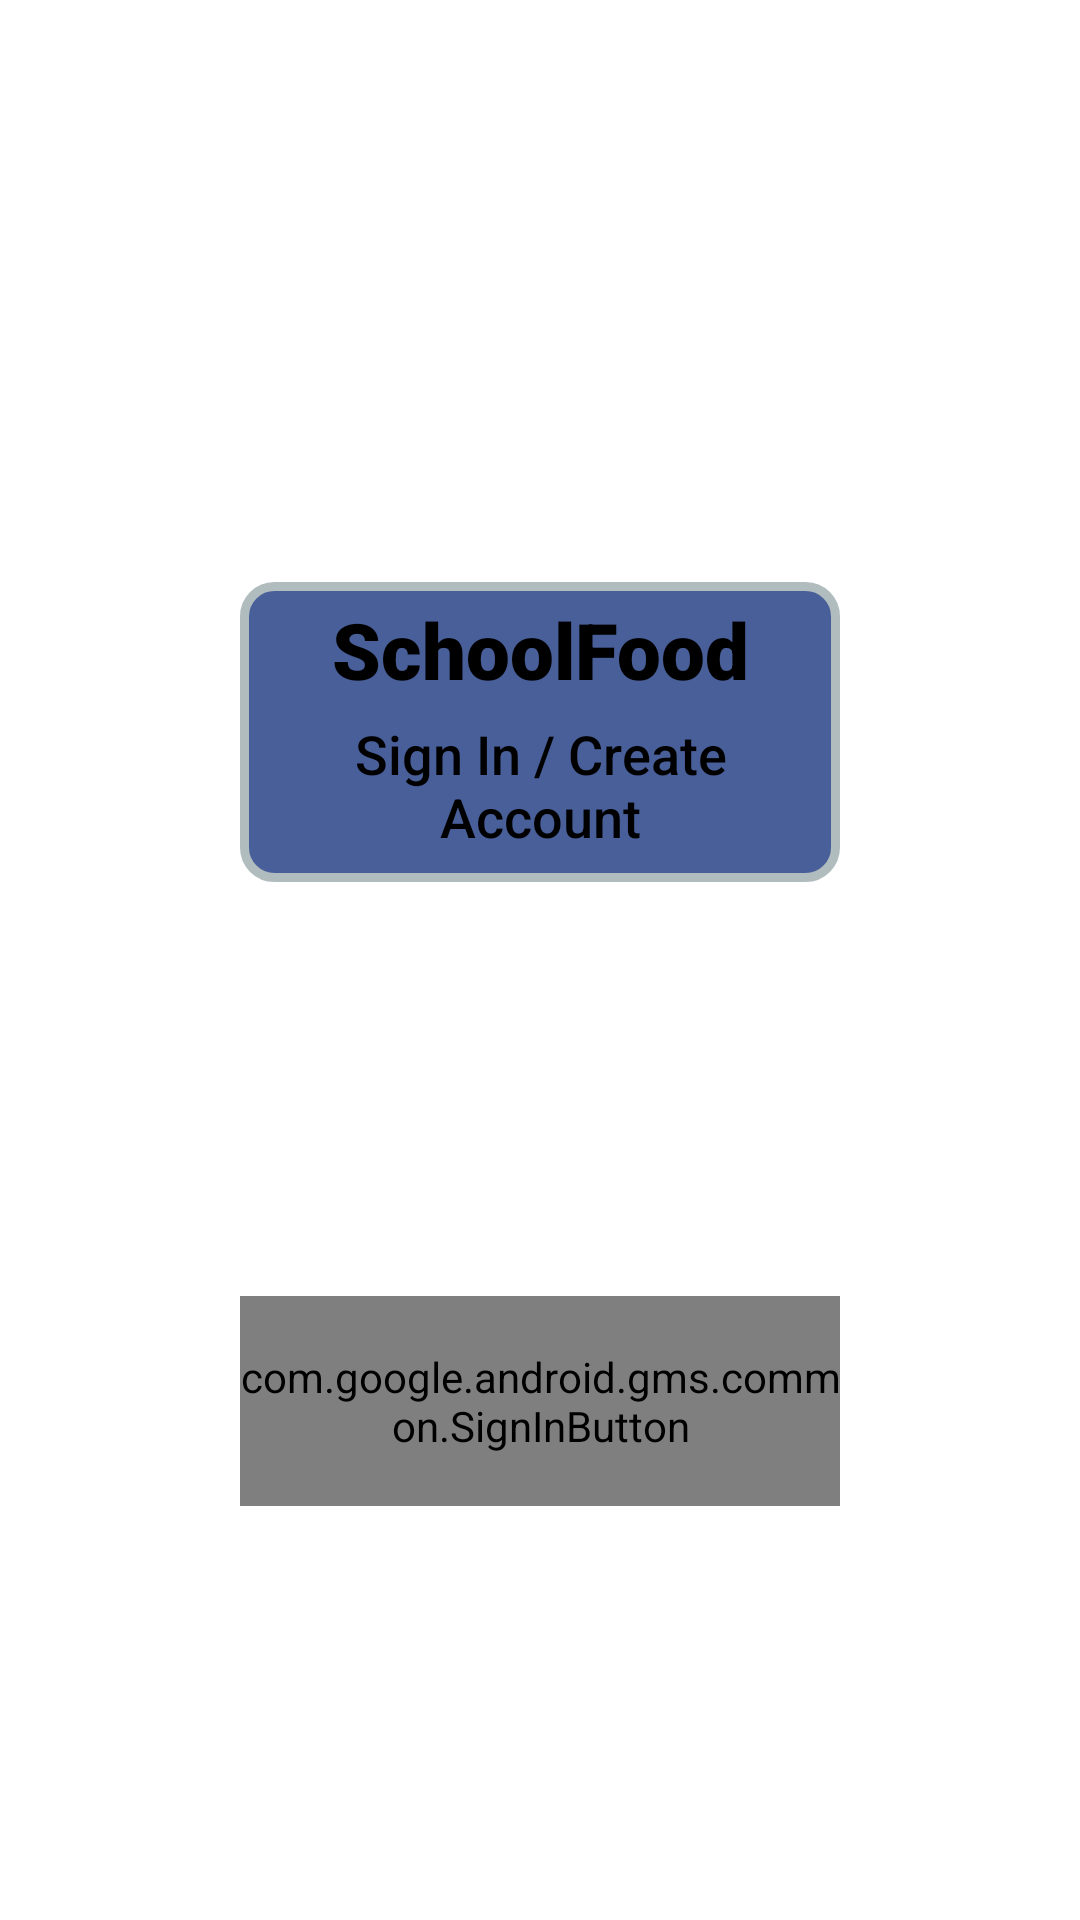

Reconstruct the res/layout file that produces this screen, plus the resources it refers to.
<!-- AndroidManifest.xml: application theme Theme.SchoolFood -->
<!-- res/layout/activity_login.xml -->
<?xml version="1.0" encoding="utf-8"?>
<androidx.constraintlayout.widget.ConstraintLayout xmlns:android="http://schemas.android.com/apk/res/android"
    xmlns:app="http://schemas.android.com/apk/res-auto"
    xmlns:tools="http://schemas.android.com/tools"
    android:id="@+id/container"
    android:layout_width="match_parent"
    android:layout_height="match_parent"
    android:background="@color/main_bg"
    android:paddingTop="?attr/actionBarSize">

    <androidx.constraintlayout.widget.ConstraintLayout
        android:id="@+id/relativeLayout"
        android:layout_width="200dp"
        android:layout_height="100dp"
        android:background="@drawable/layout_bg"
        app:layout_constraintEnd_toEndOf="parent"
        app:layout_constraintStart_toStartOf="parent"
        app:layout_constraintTop_toTopOf="parent"
        app:layout_constraintBottom_toTopOf="@+id/signInBtn">

        <TextView
            android:id="@+id/appName"
            android:layout_width="150dp"
            android:layout_height="wrap_content"
            android:text="SchoolFood"
            android:textColor="@color/text"
            android:textAlignment="center"
            android:textSize="26sp"
            android:fontFamily="sans-serif-black"
            android:layout_marginTop="5dp"
            app:layout_constraintEnd_toEndOf="parent"
            app:layout_constraintStart_toStartOf="parent"
            app:layout_constraintTop_toTopOf="parent"/>

        <TextView
            android:layout_width="150dp"
            android:layout_height="wrap_content"
            android:text="Sign In / Create Account"
            android:textColor="@color/text"
            android:textAlignment="center"
            android:textSize="18sp"
            android:fontFamily="sans-serif-medium"
            android:layout_marginTop="5dp"
            app:layout_constraintEnd_toEndOf="parent"
            app:layout_constraintStart_toStartOf="parent"
            app:layout_constraintTop_toBottomOf="@id/appName"/>

    </androidx.constraintlayout.widget.ConstraintLayout>

    <com.google.android.gms.common.SignInButton
        android:id="@+id/signInBtn"
        android:layout_width="200dp"
        android:layout_height="70dp"
        android:fontFamily="sans-serif-medium"
        android:textSize="16sp"
        app:layout_constraintBottom_toBottomOf="parent"
        app:layout_constraintEnd_toEndOf="parent"
        app:layout_constraintStart_toStartOf="parent"
        app:layout_constraintTop_toBottomOf="@+id/relativeLayout"
    />

</androidx.constraintlayout.widget.ConstraintLayout>
<!-- resources referenced by this layout -->
<resources>
  <color name="main_bg">#FFFFFFFF</color>
  <color name="text">#FF000000</color>
  <!-- drawable layout_bg (drawable) -->
  <?xml version="1.0" encoding="UTF-8"?>
  <shape xmlns:android="http://schemas.android.com/apk/res/android">
      <solid android:color="@color/alt_bg"/>
      <stroke android:width="3dp" android:color="#B1BCBE" />
      <corners android:radius="10dp"/>
      <padding android:left="0dp" android:top="0dp" android:right="0dp" android:bottom="0dp" />
  </shape>
  <style name="Theme.SchoolFood" parent="Theme.MaterialComponents.DayNight.DarkActionBar">
          
          <item name="colorPrimary">@color/purple_500</item>
          <item name="colorPrimaryVariant">@color/purple_700</item>
          <item name="colorOnPrimary">@color/white</item>
          
          <item name="colorSecondary">@color/teal_200</item>
          <item name="colorSecondaryVariant">@color/teal_700</item>
          <item name="colorOnSecondary">@color/black</item>
          
          <item name="android:statusBarColor">?attr/colorPrimaryVariant</item>
          
      </style>
  <color name="alt_bg">#FF495F9A</color>
  <color name="purple_500">#FF6200EE</color>
  <color name="purple_700">#FF3700B3</color>
  <color name="white">#FFFFFFFF</color>
  <color name="teal_200">#FF03DAC5</color>
  <color name="teal_700">#FF018786</color>
  <color name="black">#FF000000</color>
</resources>
